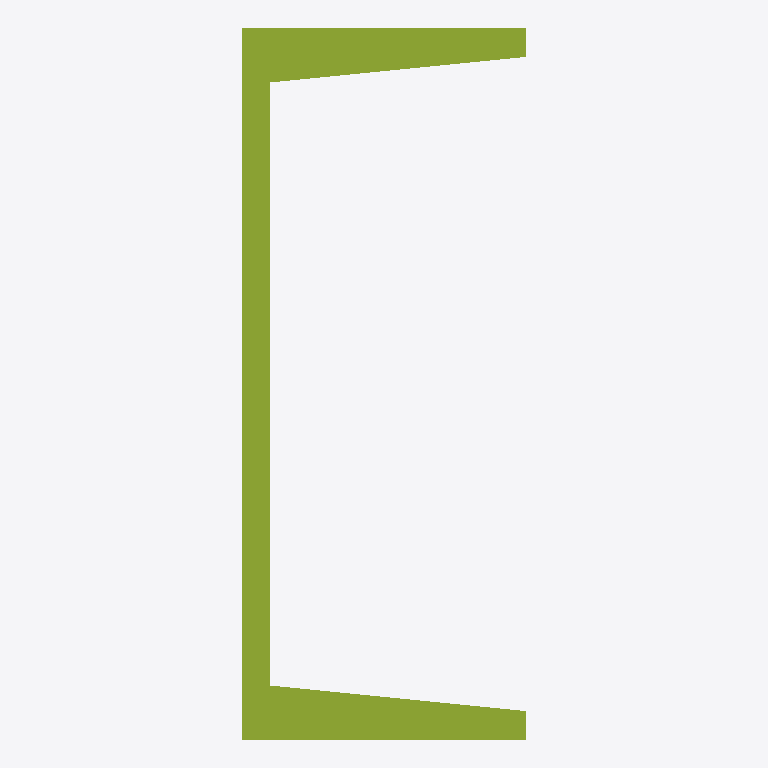
Plan cut of the same IFC building model at storey 'Level 0' (level 0.00 m, cut at 1.40 m), seen from above with north up, elements coloured by IFC class: 1 member (olive). No cut surface shows.
Extent 0.1 m × 0.2 m × 1.0 m (x, y, z). Storeys (1): Level 0 at 0.00 m. Elements (1): 1 IfcMember.

HEADER;
FILE_DESCRIPTION(('synthetic: an IfcUShapeProfileDef 200x80, web 8, flanges 12, FlangeSlope 0.1 rad, extruded 1000'),'2;1');
FILE_NAME('ushape_slope','2026-01-01T00:00:00',(''),(''),'hand-written','bimble golden','');
FILE_SCHEMA(('IFC4'));
ENDSEC;
DATA;
#7=IFCPROJECT('2T2cUshapeSlope0000001',$,'ushape_slope project',$,$,$,$,(#6),#3);
#14=IFCBUILDINGSTOREY('2T2cUshapeSlope0000004',$,'Level 0',$,$,#8,$,$,.ELEMENT.,0.0);
#37=IFCMEMBER('2T2cUshapeSlope0000010',$,'ushape_slope',$,$,#8,#33,$,$);
ENDSEC;
